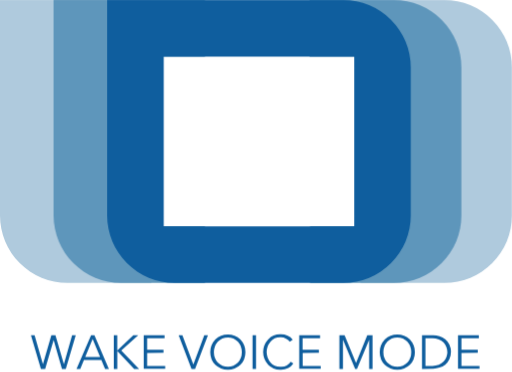
t = 0.00 s
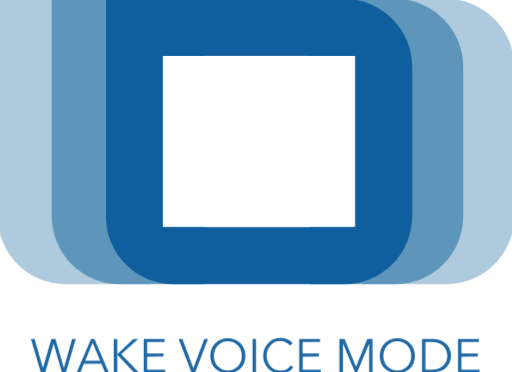
t = 0.10 s
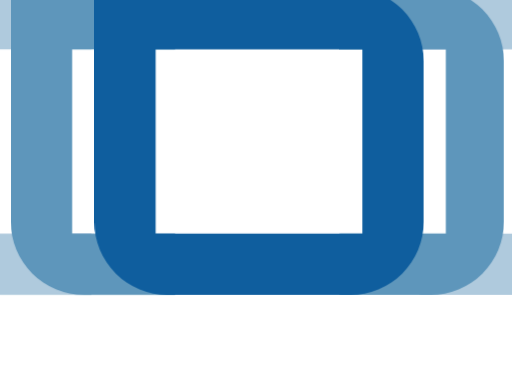
t = 0.40 s
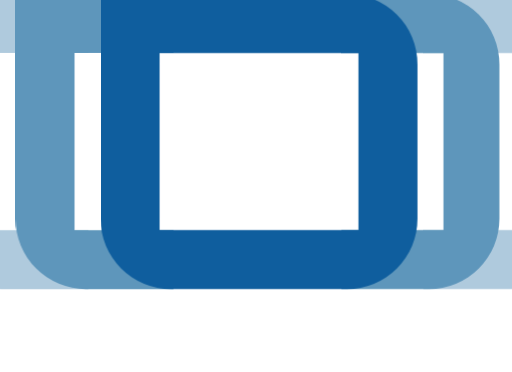
t = 0.70 s
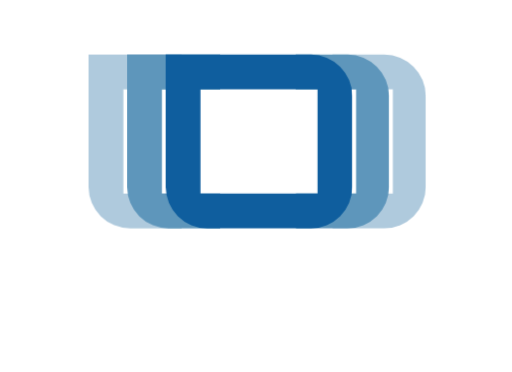
t = 1.00 s
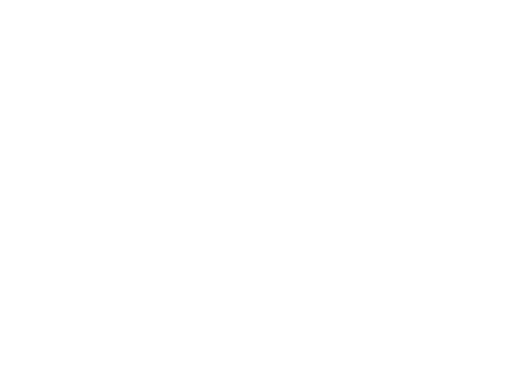
t = 1.30 s

The animated SVG that drew these frames (rendered in a browser with its animation timeline set to each time). Animation: 12 CSS @keyframes rules; one cycle of 1.30 s.

<svg id="vwm-fadeOut-anim" xmlns="http://www.w3.org/2000/svg" viewBox="0 0 172 124.91">
	<g id="logo">
		<g id="move-elements">
			<path d="M121.14,95h28.19A22.65,22.65,0,0,0,172,72.38V22.62A22.65,22.65,0,0,0,149.33,0H121V19h33V76H121Z" fill="#afcadd" fill-rule="evenodd"/>
			<path d="M50.86,76H19V19H50.86V0H0V72.38A22.65,22.65,0,0,0,22.67,95H50.86Z" fill="#afcadd" fill-rule="evenodd"/>
			<path d="M104.14,95h28.19A22.65,22.65,0,0,0,155,72.38V22.62A22.65,22.65,0,0,0,132.33,0H104V19h33V76H104.14Z" fill="#5e96bb" fill-rule="evenodd"/>
			<path d="M68.86,76H37V19H68.86V0H18V72.38A22.65,22.65,0,0,0,40.67,95H68.86Z" fill="#5e96bb" fill-rule="evenodd"/>
		</g>
		<path d="M115.33,0H36V72.38A22.65,22.65,0,0,0,58.67,95h56.66A22.65,22.65,0,0,0,138,72.38V22.62A22.65,22.65,0,0,0,115.33,0ZM119,19H55V76h64Z" fill="#0f5e9e" fill-rule="evenodd"/>
	</g>
	<g id="text-part">
		<path d="M11.6,112.58l2.8,9.74h0l2.83-9.74h1.38l2.83,9.74h0l2.77-9.74h1.22l-3.35,11.33H20.8L18,114.18h0l-2.85,9.73H13.73l-3.35-11.33Z" fill="#0f5e9e"/>
		<path d="M28.18,120.93l-1.24,3H25.68l4.9-11.33H31.7l4.86,11.33H35.28l-1.25-3Zm2.92-7.07-2.49,6h5Z" fill="#0f5e9e"/>
		<path d="M39.38,112.58v5.09h0l5.39-5.09h1.65l-5.71,5.13,6,6.2H45.06l-5.67-6h0v6H38.22V112.58Z" fill="#0f5e9e"/>
		<path d="M49.42,118.51v4.37h6.07v1H48.27V112.58h7v1H49.42v3.9h5.49v1Z" fill="#0f5e9e"/>
		<path d="M61.25,112.58l3.68,9.84h0l3.68-9.84h1.23l-4.33,11.33H64.32L60,112.58Z" fill="#0f5e9e"/>
		<path d="M80.75,114a6.24,6.24,0,0,1,0,8.52,6.13,6.13,0,0,1-8.45,0,6.24,6.24,0,0,1,0-8.52,6.13,6.13,0,0,1,8.45,0Zm-.82,7.76a5.39,5.39,0,0,0,0-7,4.73,4.73,0,0,0-6.8,0,5.39,5.39,0,0,0,0,7,4.76,4.76,0,0,0,6.8,0Z" fill="#0f5e9e"/>
		<path d="M86,112.58v11.33H84.83V112.58Z" fill="#0f5e9e"/>
		<path d="M97.63,121.5l.9.58a4.61,4.61,0,0,1-1.71,1.52,5.17,5.17,0,0,1-2.53.59,5.67,5.67,0,0,1-4.23-1.69,6.24,6.24,0,0,1,0-8.52,5.7,5.7,0,0,1,4.23-1.69,5.61,5.61,0,0,1,2.34.49,4,4,0,0,1,1.69,1.3l-1,.71a3.2,3.2,0,0,0-1.22-1.05,3.76,3.76,0,0,0-1.84-.44,4.36,4.36,0,0,0-3.41,1.44,5.39,5.39,0,0,0,0,7,4.35,4.35,0,0,0,3.4,1.44A3.71,3.71,0,0,0,97.63,121.5Z" fill="#0f5e9e"/>
		<path d="M101.66,118.51v4.37h6.07v1h-7.22V112.58h7v1h-5.88v3.9h5.49v1Z" fill="#0f5e9e"/>
		<path d="M115.74,112.58l3.84,9.37h0l3.79-9.37h1.76v11.33H124v-9.84h0l-4.1,9.84h-.61l-4.09-9.84h0v9.84H114V112.58Z" fill="#0f5e9e"/>
		<path d="M137.68,114a6.24,6.24,0,0,1,0,8.52,6.13,6.13,0,0,1-8.45,0,6.24,6.24,0,0,1,0-8.52,6.13,6.13,0,0,1,8.45,0Zm-.82,7.76a5.43,5.43,0,0,0,0-7,4.73,4.73,0,0,0-6.8,0,5.39,5.39,0,0,0,0,7,4.76,4.76,0,0,0,6.8,0Z" fill="#0f5e9e"/>
		<path d="M141.76,123.91V112.58h3.76a6.53,6.53,0,0,1,2.13.36,6.41,6.41,0,0,1,1.9,1,4.83,4.83,0,0,1,1.39,1.79,6,6,0,0,1,0,4.94,4.75,4.75,0,0,1-1.39,1.79,6.19,6.19,0,0,1-1.9,1,6.28,6.28,0,0,1-2.13.37Zm1.15-10.31v9.28h2.29a6,6,0,0,0,2.22-.39,4.23,4.23,0,0,0,1.59-1.06,4.65,4.65,0,0,0,.92-1.48,4.73,4.73,0,0,0,0-3.42,4.77,4.77,0,0,0-.92-1.48,4.35,4.35,0,0,0-1.59-1.06,6,6,0,0,0-2.22-.39Z" fill="#0f5e9e"/>
		<path d="M155,118.51v4.37h6.07v1h-7.22V112.58h7v1H155v3.9h5.49v1Z" fill="#0f5e9e"/>
	</g>
	<style>
		#vwm-fadeOut-anim {
			overflow: visible;
		}
		#vwm-fadeOut-anim #move-elements > path:nth-child(1) {
			-webkit-animation: movePart1 0.5s ease-out 0.1s 2 alternate;
			        animation: movePart1 0.5s ease-out 0.1s 2 alternate;
		}
		#vwm-fadeOut-anim #move-elements > path:nth-child(2) {
			-webkit-animation: movePart2 0.5s ease-out 0.1s 2 alternate;
			        animation: movePart2 0.5s ease-out 0.1s 2 alternate;
		}
		#vwm-fadeOut-anim #move-elements > path:nth-child(3) {
			-webkit-animation: movePart3 0.5s ease-out 0.1s 2 alternate;
			        animation: movePart3 0.5s ease-out 0.1s 2 alternate;
		}
		#vwm-fadeOut-anim #move-elements > path:nth-child(4) {
			-webkit-animation: movePart4 0.5s ease-out 0.1s 2 alternate;
			        animation: movePart4 0.5s ease-out 0.1s 2 alternate;
		}

		#vwm-fadeOut-anim #logo {
			-webkit-transform-origin: 87px 47.5px;
			    -ms-transform-origin: 87px 47.5px;
			        transform-origin: 87px 47.5px;
			-webkit-animation: scaleOutLogo 1.2s cubic-bezier(0.36, 0, 0.66, -0.56) 0s forwards;
			        animation: scaleOutLogo 1.2s cubic-bezier(0.36, 0, 0.66, -0.56) 0s forwards;
		}

		#vwm-fadeOut-anim #text-part {
			-webkit-animation: fadeOutText 0.5s ease-in 0s forwards;
			        animation: fadeOutText 0.5s ease-in 0s forwards;
		}

		@-webkit-keyframes scaleOutLogo {
			100% {
				-webkit-transform: scale(0, 0);
				        transform: scale(0, 0);
			}
		}

		@keyframes scaleOutLogo {
			100% {
				-webkit-transform: scale(0, 0);
				        transform: scale(0, 0);
			}
		}

		@-webkit-keyframes movePart1 {
			to {
				-webkit-transform: translate(20px, 0px);
				        transform: translate(20px, 0px);
			}
		}

		@keyframes movePart1 {
			to {
				-webkit-transform: translate(20px, 0px);
				        transform: translate(20px, 0px);
			}
		}
		@-webkit-keyframes movePart2 {
			to {
				-webkit-transform: translate(-20px, 0px);
				        transform: translate(-20px, 0px);
			}
		}
		@keyframes movePart2 {
			to {
				-webkit-transform: translate(-20px, 0px);
				        transform: translate(-20px, 0px);
			}
		}
		@-webkit-keyframes movePart3 {
			to {
				-webkit-transform: translate(10px, 0px);
				        transform: translate(10px, 0px);
			}
		}
		@keyframes movePart3 {
			to {
				-webkit-transform: translate(10px, 0px);
				        transform: translate(10px, 0px);
			}
		}
		@-webkit-keyframes movePart4 {
			to {
				-webkit-transform: translate(-10px, 0px);
				        transform: translate(-10px, 0px);
			}
		}
		@keyframes movePart4 {
			to {
				-webkit-transform: translate(-10px, 0px);
				        transform: translate(-10px, 0px);
			}
		}

		@-webkit-keyframes fadeOutText {
			to {
				opacity: 0;
				-webkit-transform: translate(0px, 20px);
				        transform: translate(0px, 20px);
			}
		}

		@keyframes fadeOutText {
			to {
				opacity: 0;
				-webkit-transform: translate(0px, 20px);
				        transform: translate(0px, 20px);
			}
		}
	</style>
</svg>
